Photos from the image-classification dataset "dataset" in the GitHub repository duckyies/Fruit-Plucking-Manipulator. Its 2 classes are: ripe, unripe.

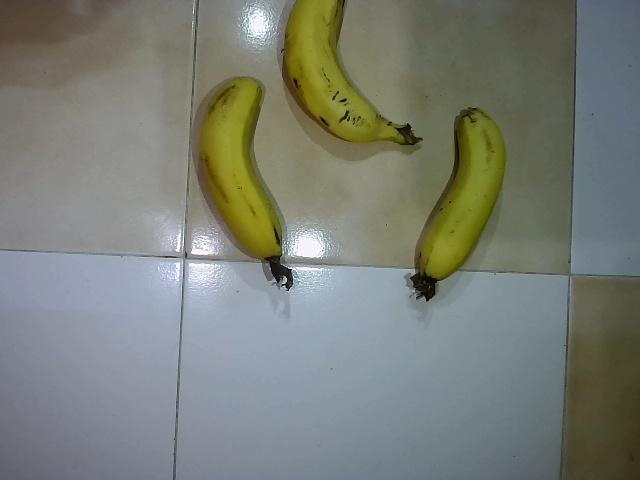
Label: ripe

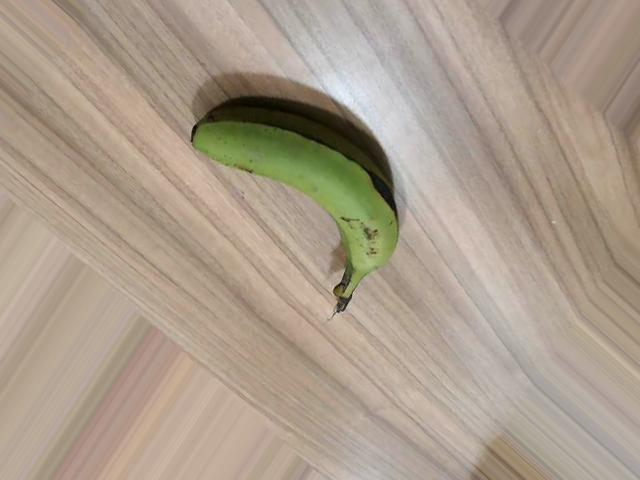
Label: unripe

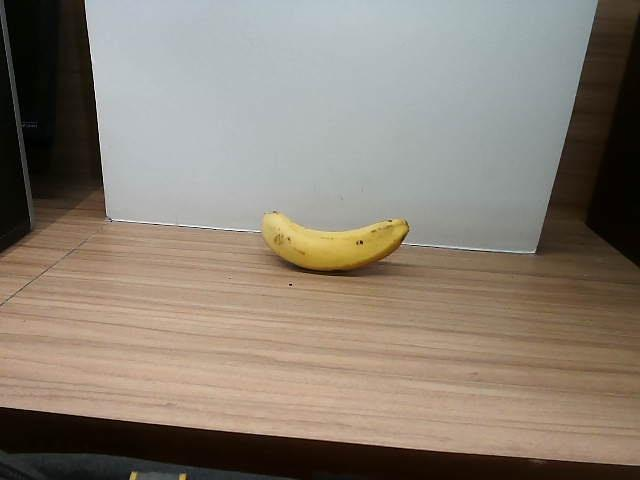
Label: ripe

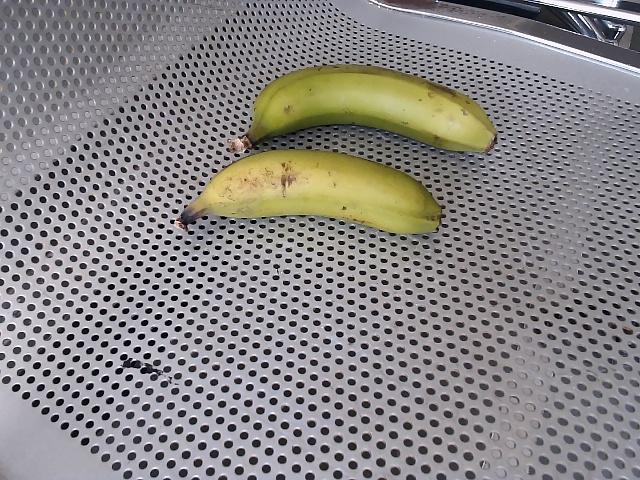
Label: unripe

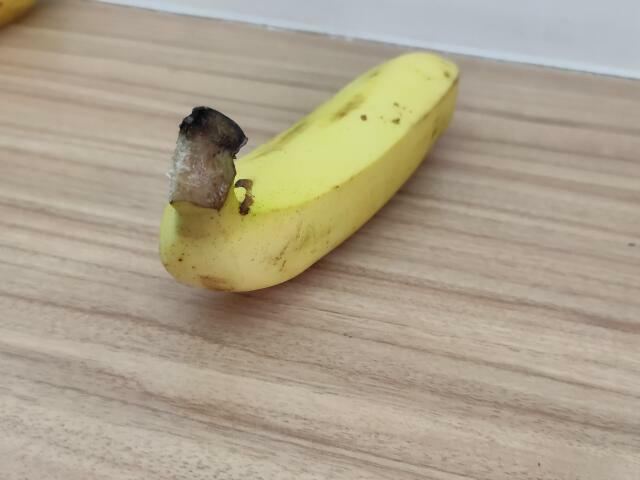
Label: ripe

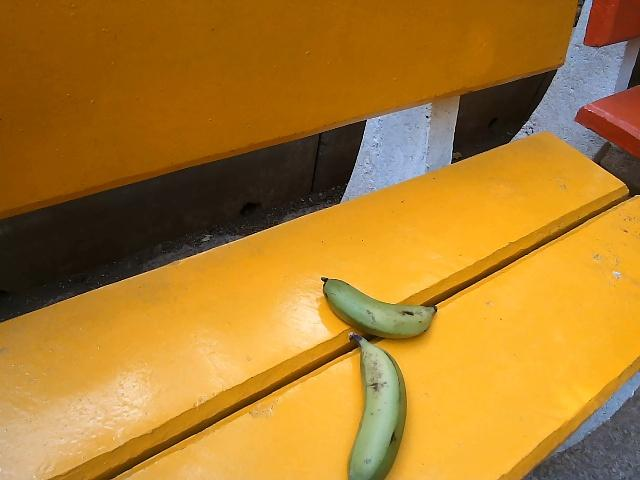
Label: unripe
